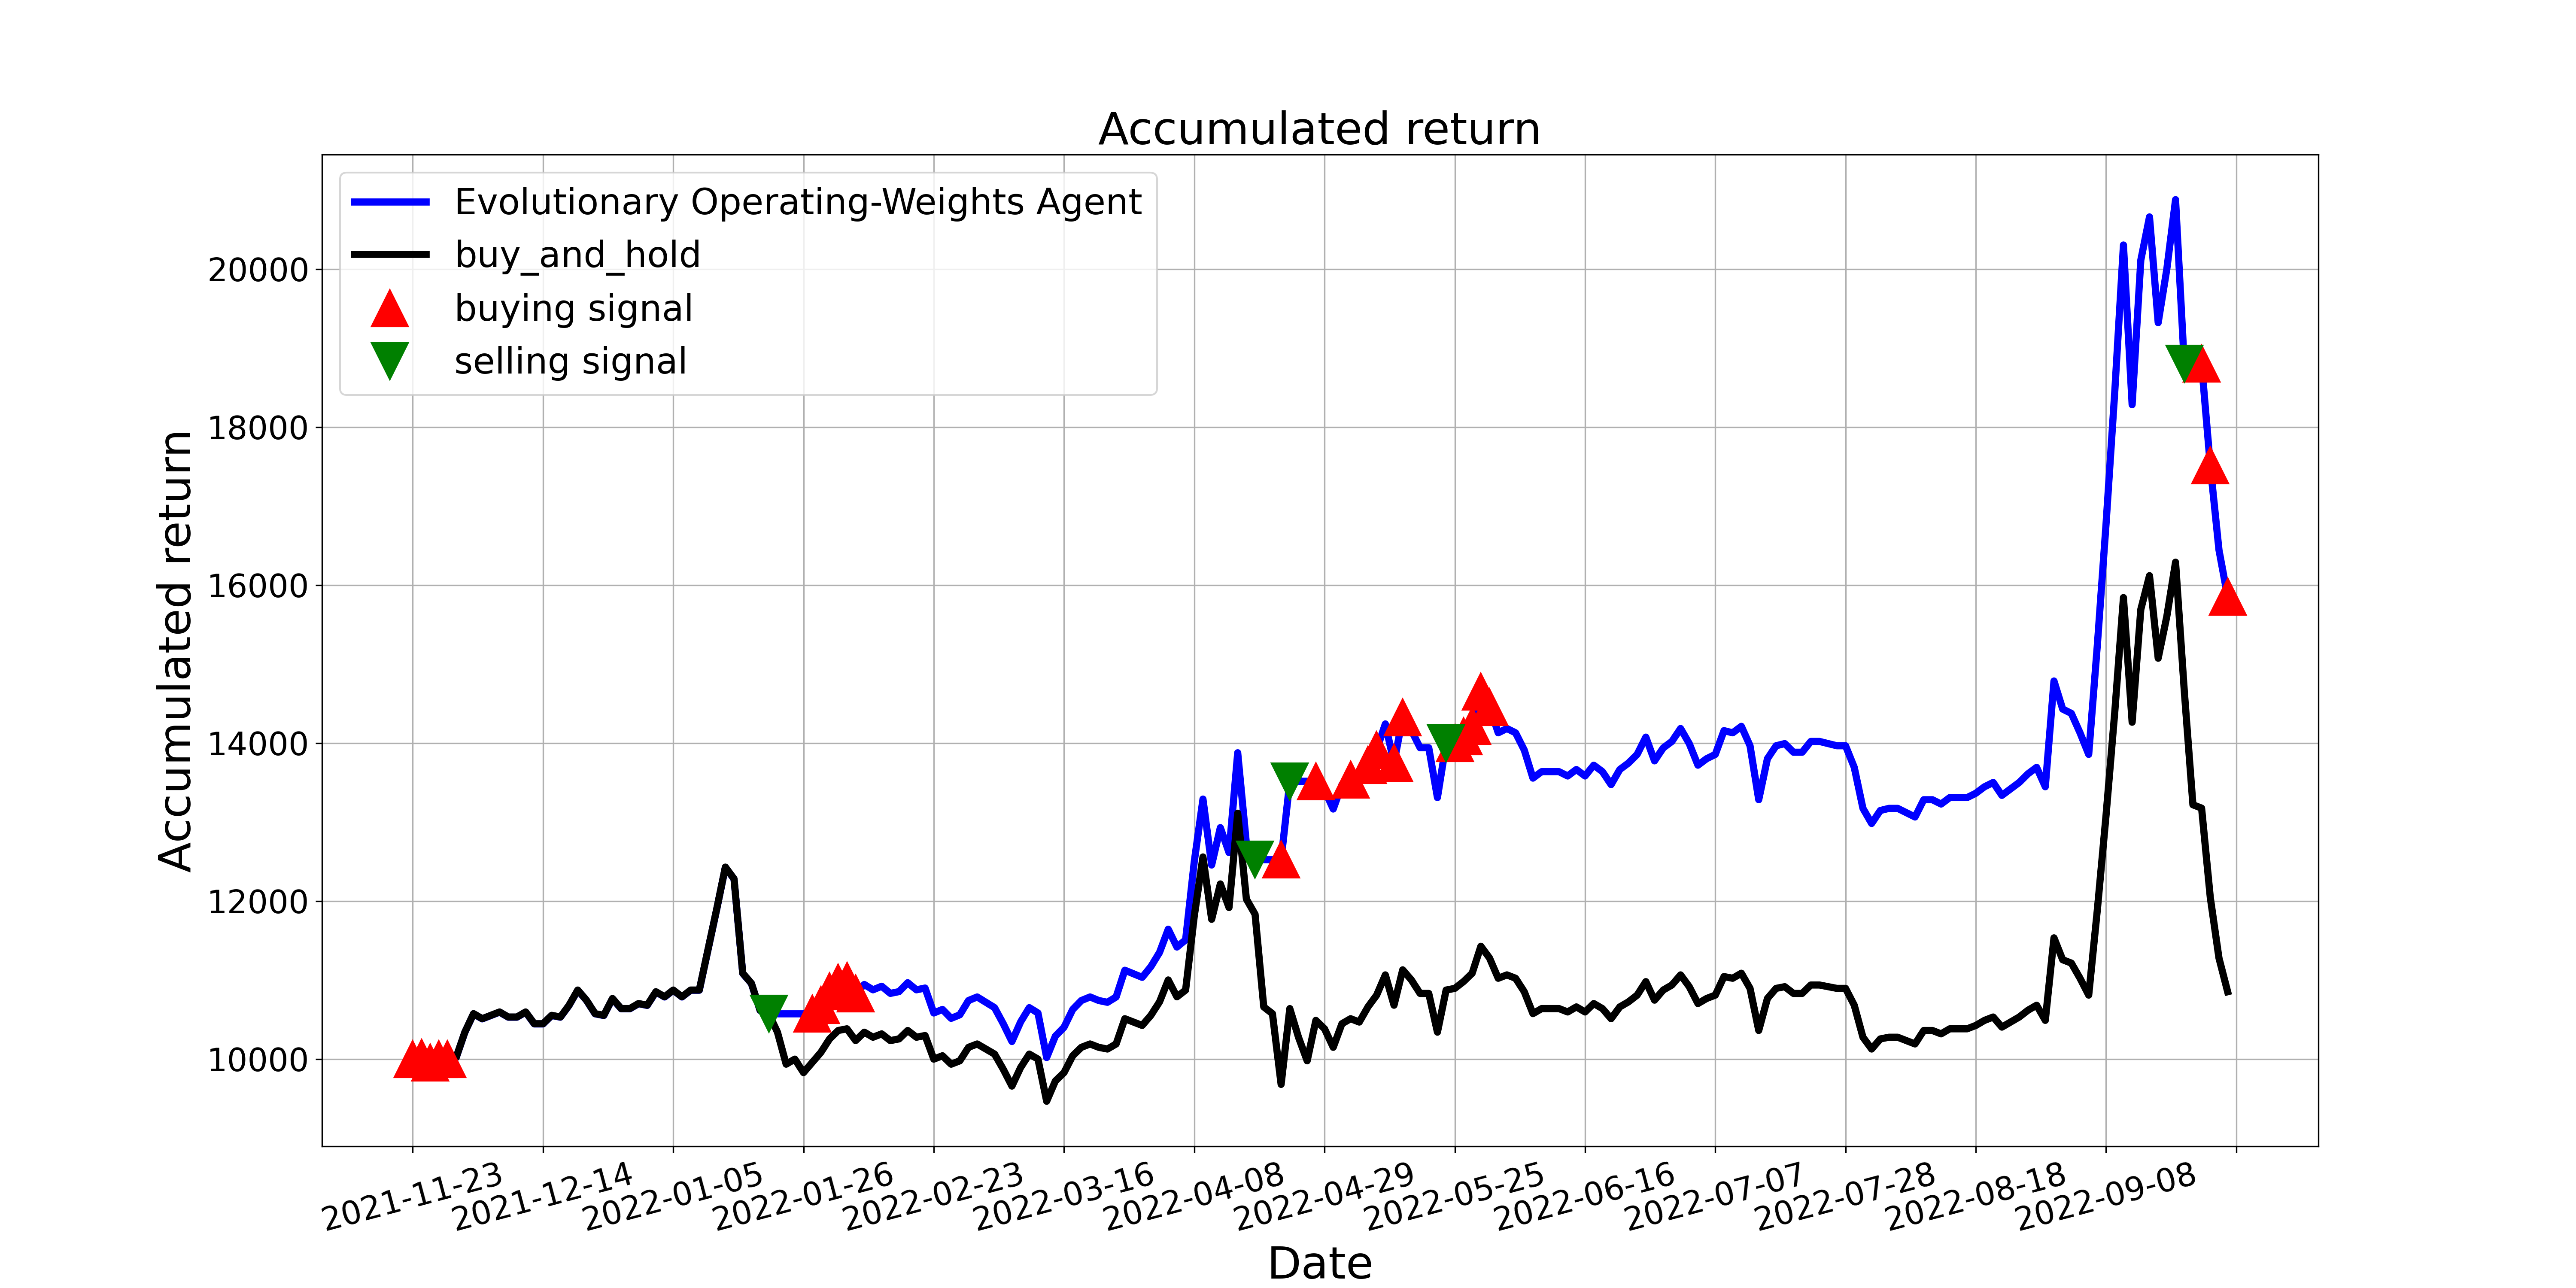

Data behind this chart, as committed beside it:
, tradeDate, B&H, action, operation, return
0, 2021-11-23, 10000, 1, 1, 10000
1, 2021-11-24, 10021, 1, 1, 10017
2, 2021-11-25, 9957, 1, 1, 9956
3, 2021-11-26, 10000, 1, 1, 9998
4, 2021-11-29, 10000, 1, 1, 9998
5, 2021-11-30, 10021, 1, 0, 10019
6, 2021-12-01, 10341, 1, 0, 10339
7, 2021-12-02, 10576, 1, 0, 10573
8, 2021-12-03, 10512, 1, 0, 10509
9, 2021-12-06, 10554, 1, 0, 10552
10, 2021-12-07, 10597, 1, 0, 10595
11, 2021-12-08, 10533, 1, 0, 10531
12, 2021-12-09, 10533, 1, 0, 10531
13, 2021-12-10, 10597, 1, 0, 10595
14, 2021-12-13, 10448, 1, 0, 10445
15, 2021-12-14, 10448, 1, 0, 10445
16, 2021-12-15, 10554, 1, 0, 10552
17, 2021-12-16, 10533, 1, 0, 10531
18, 2021-12-17, 10682, 1, 0, 10680
19, 2021-12-20, 10874, 1, 0, 10872
20, 2021-12-21, 10746, 1, 0, 10744
21, 2021-12-22, 10576, 1, 0, 10573
22, 2021-12-23, 10554, 1, 0, 10552
23, 2021-12-24, 10768, 1, 0, 10765
24, 2021-12-27, 10640, 1, 0, 10637
25, 2021-12-28, 10640, 1, 0, 10637
26, 2021-12-29, 10704, 1, 0, 10701
27, 2021-12-30, 10682, 1, 0, 10680
28, 2021-12-31, 10853, 1, 0, 10850
29, 2022-01-04, 10789, 1, 0, 10786
30, 2022-01-05, 10874, 1, 0, 10872
31, 2022-01-06, 10789, 1, 0, 10786
32, 2022-01-07, 10874, 1, 0, 10872
33, 2022-01-10, 10874, 1, 0, 10872
34, 2022-01-11, 11386, 1, 0, 11383
35, 2022-01-12, 11897, 1, 0, 11895
36, 2022-01-13, 12430, 1, 0, 12427
37, 2022-01-14, 12281, 1, 0, 12278
38, 2022-01-17, 11087, 1, 0, 11085
39, 2022-01-18, 10959, 1, 0, 10957
40, 2022-01-19, 10618, 1, 0, 10616
41, 2022-01-20, 10576, 2, 2, 10573
42, 2022-01-21, 10341, 2, 0, 10573
43, 2022-01-24, 9936, 2, 0, 10573
44, 2022-01-25, 10000, 2, 0, 10573
45, 2022-01-26, 9829, 2, 0, 10573
46, 2022-01-27, 9957, 1, 1, 10573
47, 2022-01-28, 10085, 1, 1, 10682
48, 2022-02-07, 10256, 1, 1, 10855
49, 2022-02-08, 10362, 1, 1, 10967
50, 2022-02-09, 10384, 1, 1, 10990
51, 2022-02-10, 10235, 1, 1, 10832
52, 2022-02-11, 10341, 1, 0, 10945
53, 2022-02-14, 10277, 1, 0, 10877
54, 2022-02-15, 10320, 1, 0, 10922
55, 2022-02-16, 10235, 1, 0, 10832
56, 2022-02-17, 10256, 1, 0, 10855
57, 2022-02-18, 10362, 1, 0, 10967
58, 2022-02-21, 10277, 1, 0, 10877
59, 2022-02-22, 10298, 1, 0, 10900
... 150 more rows
